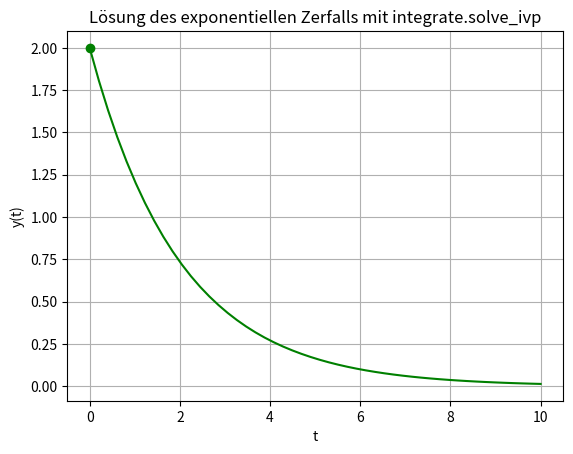

Reproduce this figure in Python. (Note: this script raises an exception after producing the figure.)
# -*- coding: utf-8 -*-
"""
SciPy Beispiel für ein Anfangswertproblem
"""
import numpy as np
from scipy import integrate
import matplotlib.pyplot as plt


def F(t, y):
    """
    Exponentieller Zerfall

    Parameters
    ----------
    t : float
        Unabhängige Variable
    y : float
        Funktionswerte der gesuchten Lösung.

    Returns
    -------
    float.
    """
    return -0.5*y


t0 = 0.0
t1 = 10.0
n = 50
eval = np.linspace(t0, t1, n)

# Array mit Startwert
start = np.array([2])
sol = integrate.solve_ivp(fun=F,
                          t_span=[t0, t1],
                          y0=start,
                          t_eval=eval)
if sol.success:
    y = sol.y[0, :]

fig = plt.figure()
plt.grid(True)

plt.plot(t0, start[0], 'go')
plt.plot(eval, y, 'g-')
plt.title('Lösung des exponentiellen Zerfalls mit integrate.solve_ivp')
plt.xlabel('t')
plt.ylabel('y(t)')

# Plot abspeichern
plt.savefig('images/ivpHello.png', dpi=150)
plt.show()
